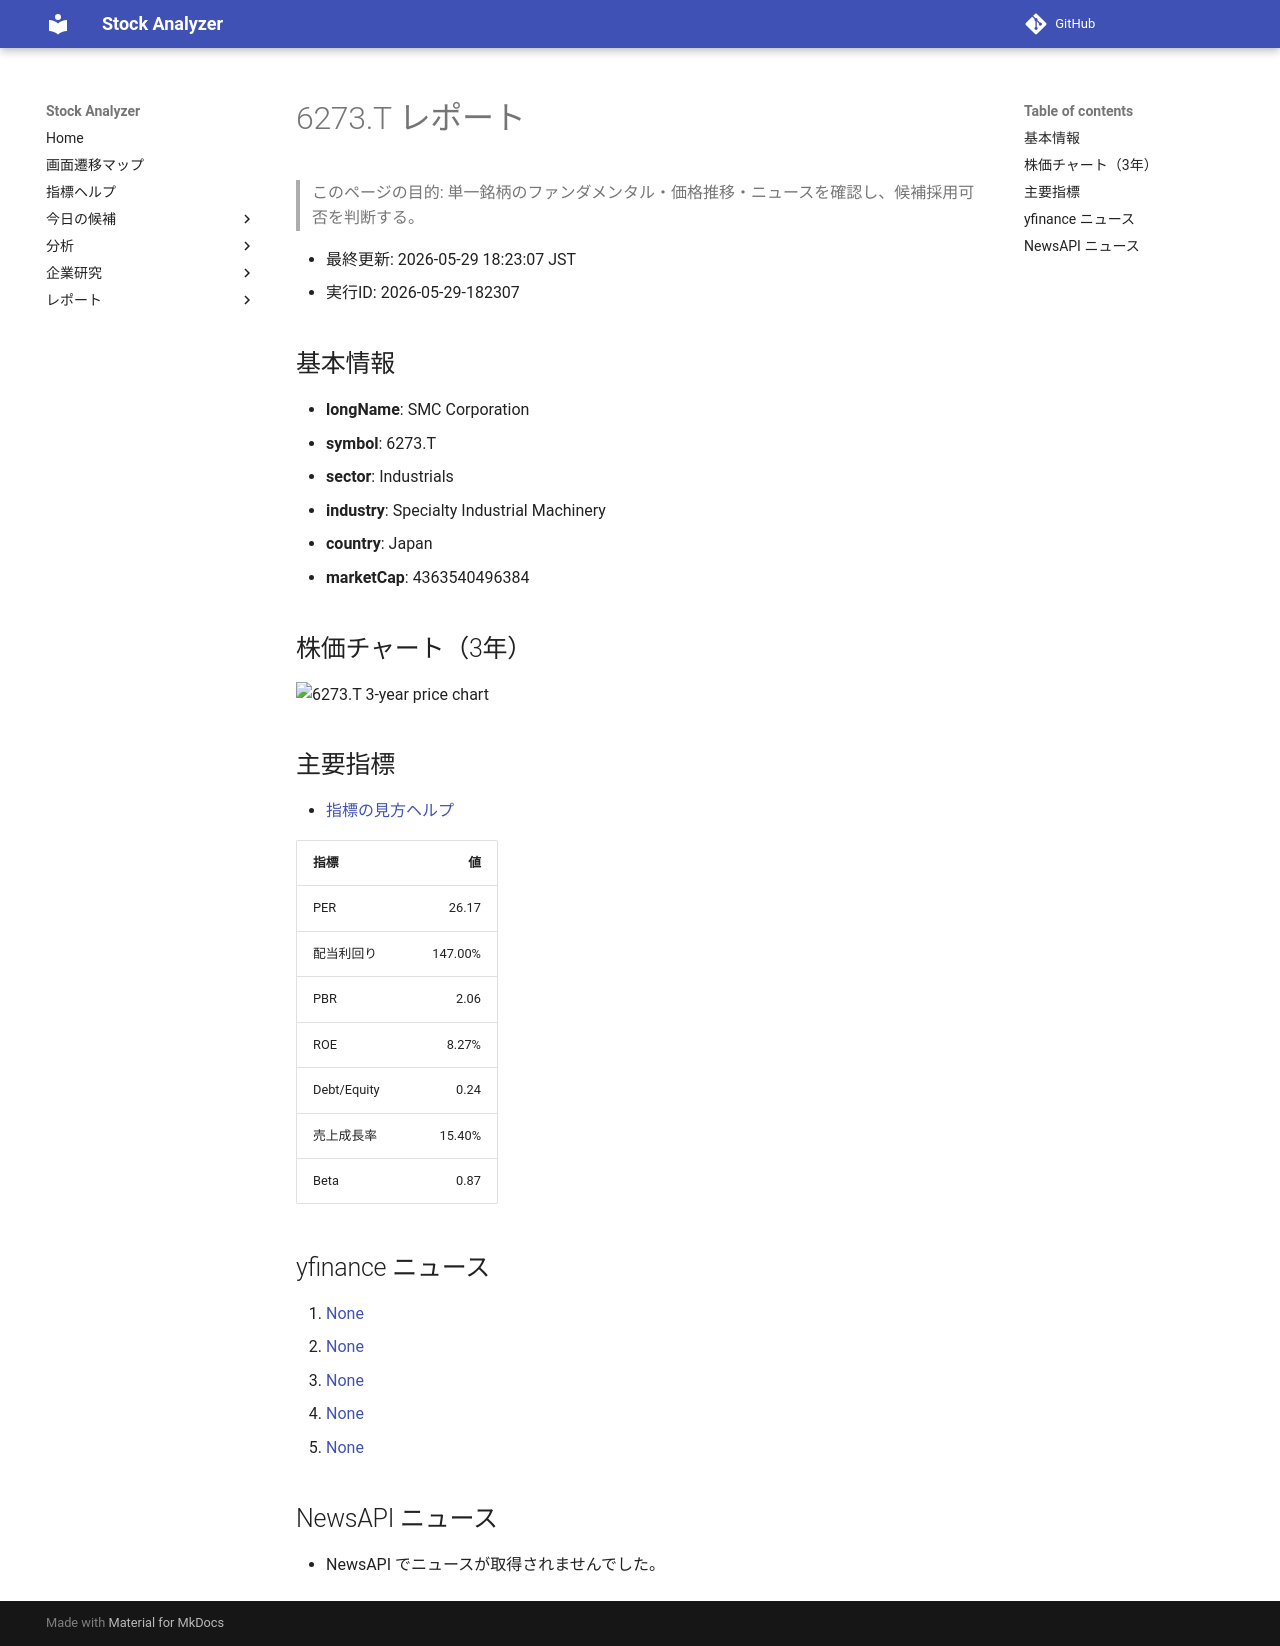

repository: Yumi-note/Making-APP · page: stocks/2026-05-29/182307/6273_T/index.html · generator: mkdocs

# 6273.T レポート

> このページの目的: 単一銘柄のファンダメンタル・価格推移・ニュースを確認し、候補採用可否を判断する。

- 最終更新: 2026-05-29 18:23:07 JST
- 実行ID: 2026-05-29-182307

## 基本情報

- **longName**: SMC Corporation
- **symbol**: 6273.T
- **sector**: Industrials
- **industry**: Specialty Industrial Machinery
- **country**: Japan
- **marketCap**: 4363540496384

## 株価チャート（3年）

![6273.T 3-year price chart](6273_T_3y.png)

## 主要指標

- [指標の見方ヘルプ](../../../../indicators.md)

| 指標 | 値 |
|---|---:|
| PER | 26.17 |
| 配当利回り | 147.00% |
| PBR | 2.06 |
| ROE | 8.27% |
| Debt/Equity | 0.24 |
| 売上成長率 | 15.40% |
| Beta | 0.87 |

## yfinance ニュース

1. [None](None)
2. [None](None)
3. [None](None)
4. [None](None)
5. [None](None)

## NewsAPI ニュース

- NewsAPI でニュースが取得されませんでした。
